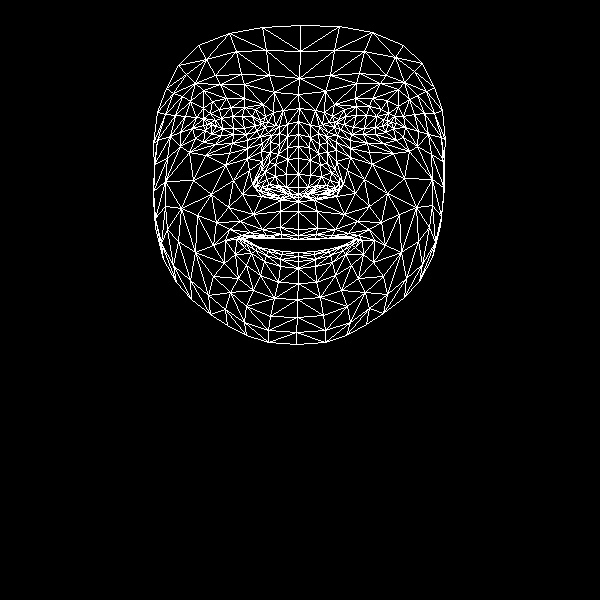

The data file committed next to this chart (first rows):
, x, y
0, 298, 229
1, 298, 187
2, 298, 201
3, 287, 147
4, 298, 174
5, 298, 158
6, 298, 121
7, 211, 125
8, 298, 94
9, 299, 78
10, 300, 25
11, 298, 235
12, 298, 239
13, 298, 239
14, 298, 252
15, 298, 256
16, 298, 261
17, 298, 268
18, 298, 283
19, 298, 194
20, 286, 193
21, 166, 88
22, 246, 134
23, 233, 134
24, 221, 135
25, 205, 130
26, 256, 131
27, 231, 107
28, 244, 107
29, 219, 109
30, 210, 113
31, 195, 138
32, 246, 306
33, 207, 124
34, 157, 140
35, 180, 132
36, 233, 180
37, 280, 227
38, 281, 238
39, 262, 229
40, 250, 232
41, 268, 237
42, 257, 238
43, 235, 254
44, 286, 187
45, 286, 174
46, 190, 101
47, 261, 151
48, 257, 184
49, 257, 178
50, 193, 180
51, 287, 159
52, 220, 84
53, 203, 90
54, 178, 65
55, 274, 92
56, 255, 109
57, 225, 240
58, 163, 259
59, 267, 190
... 408 more rows
